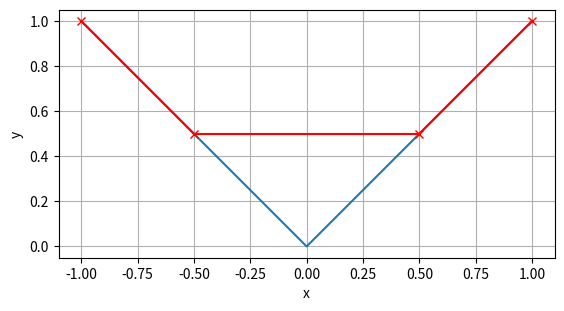

Reproduce this figure in Python. (Note: this script raises an exception after producing the figure.)
import matplotlib.pyplot as plt
import matplotlib.lines as mlines
import numpy as np

# Data for plotting
t = np.arange(0.0, 1.01, 0.01)
x = t*2-1
c = np.abs(x)

fig, ax = plt.subplots()
ax.plot(x, c)

lines = [ mlines.Line2D([-1,-0.5],[1,0.5], color='r', linestyle='-', marker='x'),\
			mlines.Line2D([-0.5,0.5],[0.5,0.5], color='r', linestyle='-'),\
			mlines.Line2D([0.5,1],[0.5,1], color='r', linestyle='-', marker='x')]

for l in lines:
	ax.add_line(l)

ax.set(xlabel='x', ylabel='y')
ax.grid()
plt.axis('scaled')

fig.savefig("figures/plot_abs_function_n4.png")
plt.show()